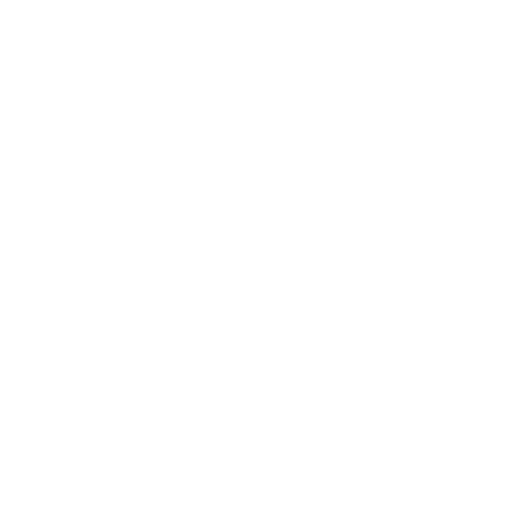
t = 0.00 s
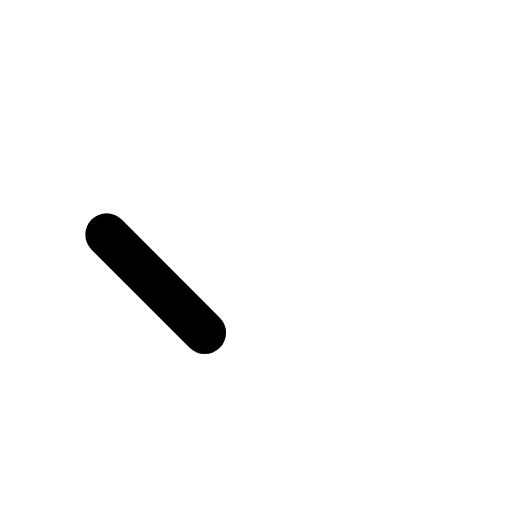
t = 0.15 s
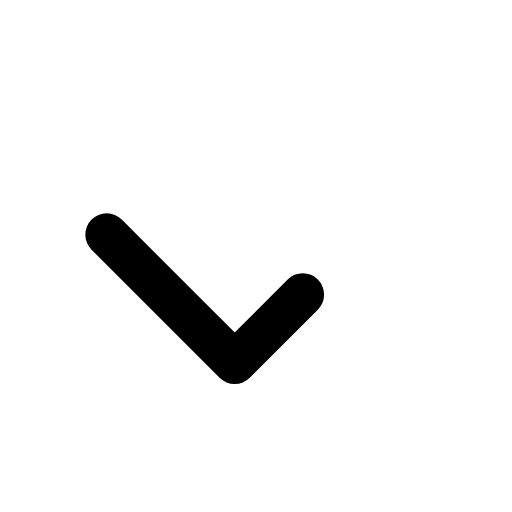
t = 0.30 s
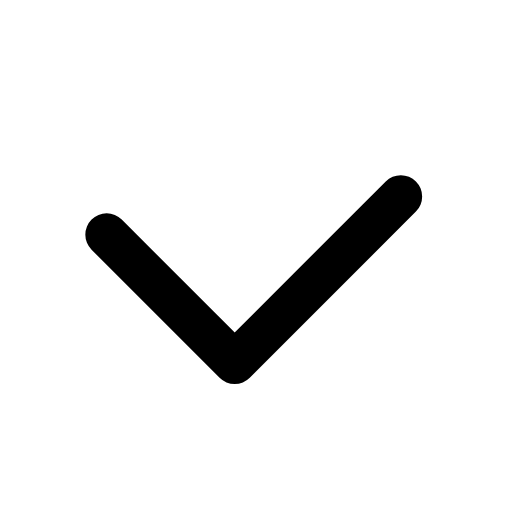
t = 0.45 s
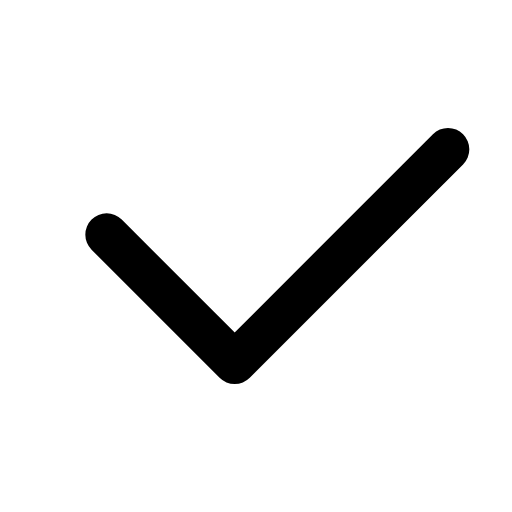
t = 0.60 s

The animated SVG that drew these frames (rendered in a browser with its animation timeline set to each time). Animation: 1 SMIL element (animate=1); one cycle of 0.60 s.

<svg xmlns="http://www.w3.org/2000/svg" viewBox="0 0 24 24"><path fill="none" stroke="currentColor" stroke-dasharray="26" stroke-linecap="round" stroke-linejoin="round" stroke-width="2" d="M5 11l6 6l10 -10"><animate fill="freeze" attributeName="stroke-dashoffset" dur="0.6s" values="26;0"/></path></svg>
